Labelled photos from "Small data traing", an image-classification folder in GOBINATH-S05/Mudra-Detection. The possible labels are: Alapadmam, Anjali, Mushti, Sikharam, Trishulam.

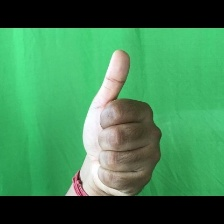
Label: Sikharam

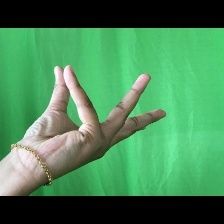
Label: Alapadmam

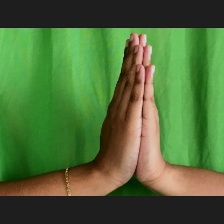
Label: Anjali

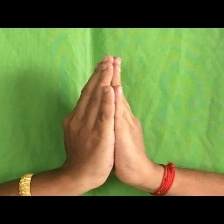
Label: Anjali

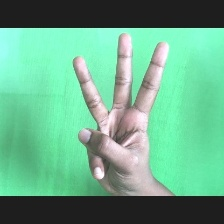
Label: Trishulam

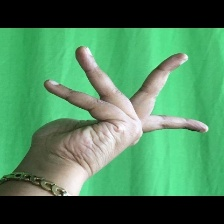
Label: Alapadmam
